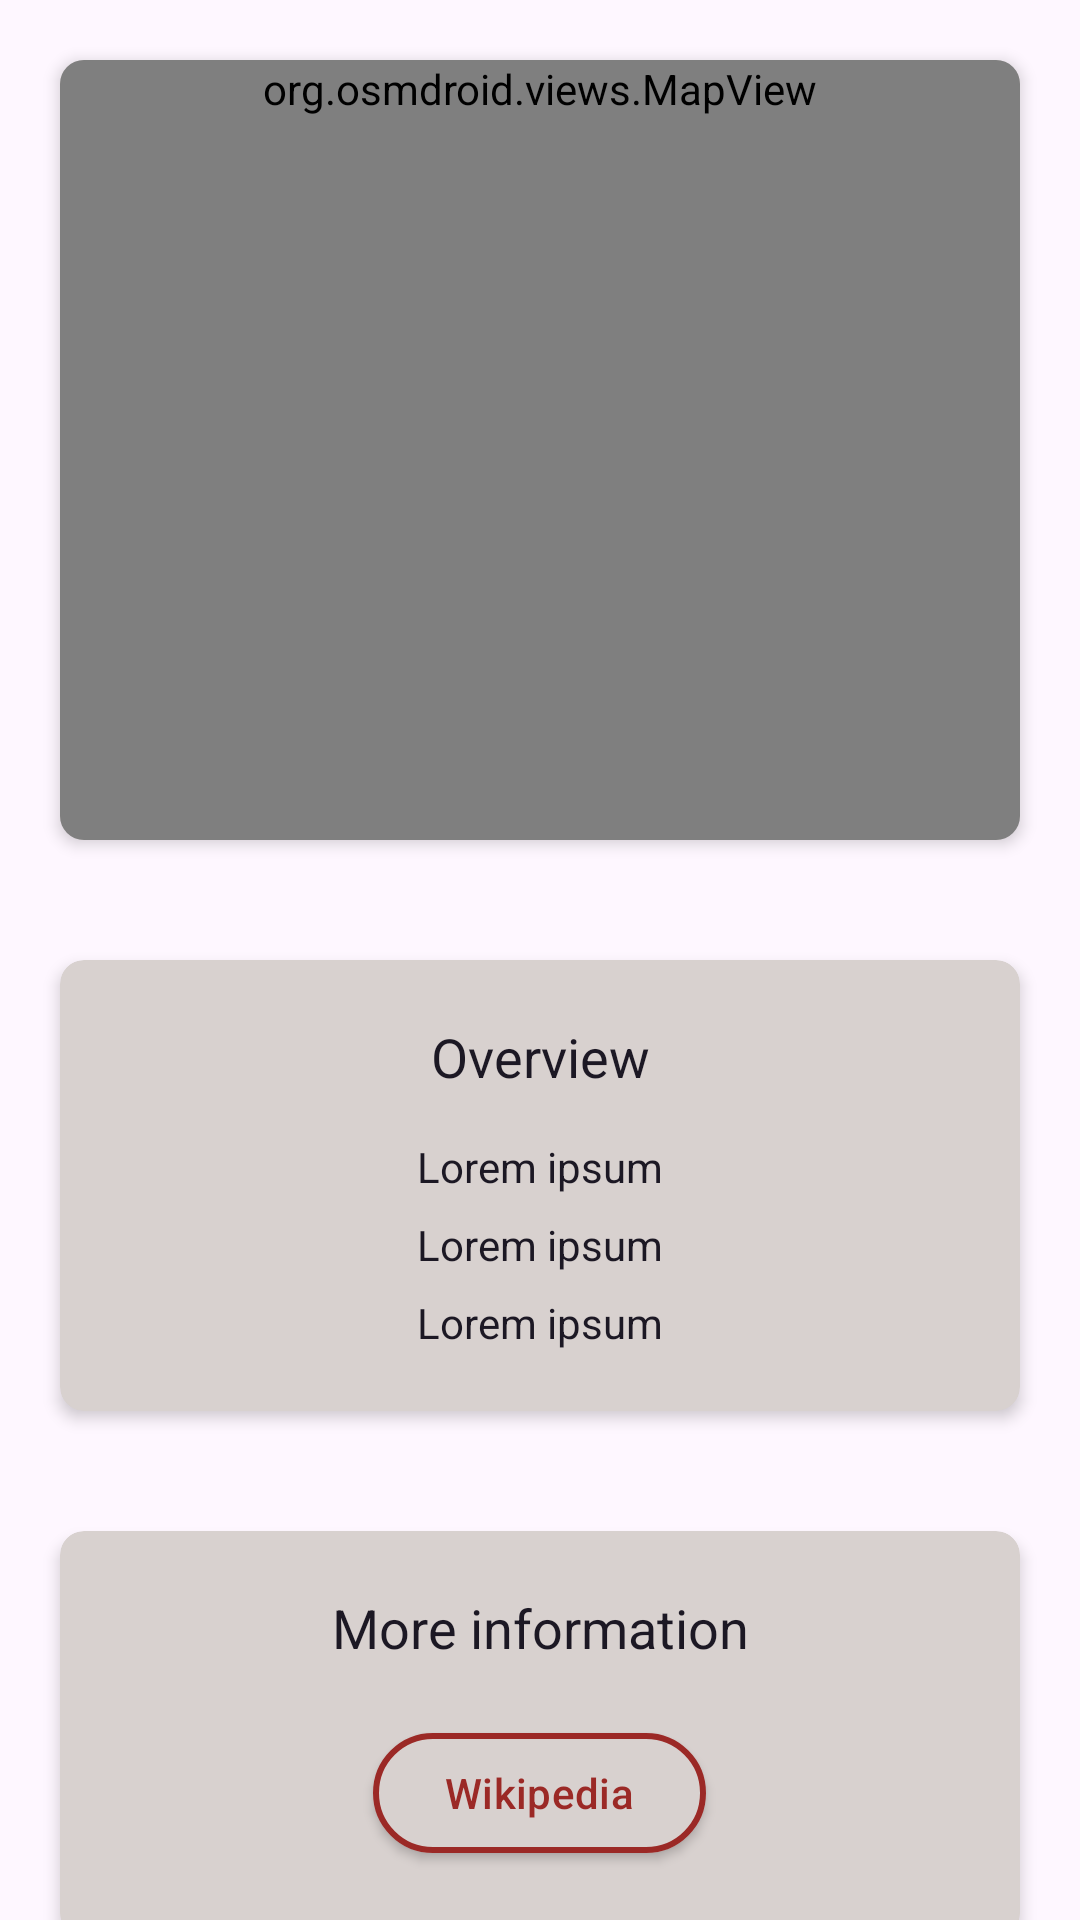

Here is an Android app screen rendered from its layout file. Give the layout XML and the strings, colors and styles it references.
<!-- AndroidManifest.xml: application theme Theme.F1scheduleapp -->
<!-- res/layout/fragment_circuit_details.xml -->
<?xml version="1.0" encoding="utf-8"?>
<FrameLayout xmlns:android="http://schemas.android.com/apk/res/android"
    xmlns:tools="http://schemas.android.com/tools"
    xmlns:app="http://schemas.android.com/apk/res-auto"
    android:layout_width="match_parent"
    android:layout_height="match_parent"
    tools:context=".ui.circuit.CircuitDetailsFragment">

    <androidx.core.widget.NestedScrollView
        android:layout_width="match_parent"
        android:layout_height="match_parent">

        <androidx.appcompat.widget.LinearLayoutCompat
            android:layout_width="match_parent"
            android:layout_height="match_parent"
            android:orientation="vertical">

            <com.google.android.material.card.MaterialCardView
                android:layout_width="match_parent"
                android:layout_height="wrap_content"
                android:layout_margin="20dp"
                android:padding="20dp"
                app:cardBackgroundColor="?attr/colorSecondaryVariant"
                app:cardElevation="3dp"
                app:shapeAppearance="@style/ShapeAppearance.Material3.MediumComponent"
                app:strokeWidth="0dp">

                <LinearLayout
                    android:layout_width="match_parent"
                    android:layout_height="match_parent"
                    android:gravity="center"
                    android:textColor="?attr/colorOnSecondary"
                    android:orientation="vertical">

                    <org.osmdroid.views.MapView
                        android:id="@+id/circuit_screen_map"
                        android:layout_width="match_parent"
                        android:layout_height="match_parent"
                        android:minHeight="260dp"
                        android:clickable="true"
                        android:focusable="true" />

                </LinearLayout>

            </com.google.android.material.card.MaterialCardView>

            <com.google.android.material.card.MaterialCardView
                android:layout_width="match_parent"
                android:layout_height="wrap_content"
                android:layout_margin="20dp"
                android:padding="20dp"
                app:cardBackgroundColor="?attr/colorSecondaryVariant"
                app:cardElevation="3dp"
                app:shapeAppearance="@style/ShapeAppearance.Material3.MediumComponent"
                app:strokeWidth="0dp">

                <LinearLayout
                    android:layout_width="match_parent"
                    android:layout_height="match_parent"
                    android:gravity="center"
                    android:textColor="?attr/colorOnSecondary"
                    android:orientation="vertical"
                    android:padding="20dp">

                    <TextView
                        android:layout_width="match_parent"
                        android:layout_height="wrap_content"
                        android:textAlignment="center"
                        android:textColor="?attr/colorOnSecondary"
                        android:text="@string/overview"
                        android:textFontWeight="800"
                        android:textStyle="bold"
                        android:textSize="18dp"
                        android:layout_marginBottom="15dp"/>

                    <LinearLayout
                        android:layout_width="wrap_content"
                        android:layout_height="wrap_content"
                        android:textColor="?attr/colorOnSecondary"
                        android:orientation="vertical"
                        android:layout_gravity="center_horizontal"
                        android:gravity="left">

                        <TextView
                            android:layout_width="wrap_content"
                            android:layout_height="wrap_content"
                            android:textColor="?attr/colorOnSecondary"
                            android:textFontWeight="700"
                            android:textStyle="bold"
                            android:text="@string/dummy_text"
                            android:layout_marginBottom="7dp"
                            android:id="@+id/circuit_screen_name" />

                        <TextView
                            android:layout_width="wrap_content"
                            android:layout_height="wrap_content"
                            android:textColor="?attr/colorOnSecondary"
                            android:text="@string/dummy_text"
                            android:layout_marginBottom="7dp"
                            android:id="@+id/circuit_screen_locality" />

                        <TextView
                            android:layout_width="wrap_content"
                            android:layout_height="wrap_content"
                            android:textColor="?attr/colorOnSecondary"
                            android:text="@string/dummy_text"
                            android:id="@+id/circuit_screen_country" />

                    </LinearLayout>

                </LinearLayout>

            </com.google.android.material.card.MaterialCardView>

            <com.google.android.material.card.MaterialCardView
                android:layout_width="match_parent"
                android:layout_height="wrap_content"
                android:layout_margin="20dp"
                android:padding="20dp"
                android:id="@+id/race_screen_podium"
                app:cardBackgroundColor="?attr/colorSecondaryVariant"
                app:cardElevation="3dp"
                app:shapeAppearance="@style/ShapeAppearance.Material3.MediumComponent"
                app:strokeWidth="0dp">

                <LinearLayout
                    android:layout_width="match_parent"
                    android:layout_height="match_parent"
                    android:gravity="center"
                    android:orientation="vertical"
                    android:padding="20dp">

                    <TextView
                        android:layout_width="match_parent"
                        android:layout_height="wrap_content"
                        android:textAlignment="center"
                        android:textColor="?attr/colorOnSecondary"
                        android:text="@string/more_information"
                        android:textFontWeight="800"
                        android:textStyle="bold"
                        android:textSize="18dp"
                        android:layout_marginBottom="15dp"/>

                    <LinearLayout
                        android:layout_width="match_parent"
                        android:layout_height="match_parent"
                        android:orientation="horizontal"
                        android:gravity="center"
                        >

                        <com.google.android.material.button.MaterialButton
                            android:id="@+id/circuit_screen_wiki_button"
                            style="?attr/materialButtonOutlinedStyle"
                            android:layout_width="wrap_content"
                            android:layout_height="wrap_content"
                            android:elevation="2dp"
                            android:layout_margin="4dp"
                            android:text="@string/wikipedia"
                            android:textColor="?attr/colorPrimaryVariant"
                            app:backgroundTint="?attr/colorSecondaryVariant"
                            app:icon="@drawable/ic_wikipedia_24"
                            app:iconTint="?attr/colorPrimaryVariant"
                            app:strokeColor="?attr/colorPrimaryVariant"
                            app:strokeWidth="2dp" />

                    </LinearLayout>

                </LinearLayout>

            </com.google.android.material.card.MaterialCardView>

        </androidx.appcompat.widget.LinearLayoutCompat>

    </androidx.core.widget.NestedScrollView>

</FrameLayout>
<!-- resources referenced by this layout -->
<resources>
  <string name="dummy_text">Lorem ipsum</string>
  <string name="more_information">More information</string>
  <string name="overview">Overview</string>
  <string name="wikipedia" translatable="false">Wikipedia</string>
  <style name="Theme.F1scheduleapp" parent="Theme.Material3.Light.NoActionBar">
          
          <item name="colorPrimary">@color/red_cg</item>
          <item name="colorPrimaryVariant">@color/red_auburn</item>
          <item name="colorOnPrimary">@color/white_cultured</item>
          
          <item name="colorSecondary">@color/silver_metallic</item>
          <item name="colorSecondaryVariant">@color/silver_timberwolf</item>
          <item name="colorOnSecondary">@color/black_xitecix_light</item>
          
          <item name="android:statusBarColor">?attr/colorPrimaryVariant</item>
          
          <item name="colorSecondaryContainer">?attr/colorPrimaryVariant</item>
          <item name="colorOnSecondaryContainer">?attr/colorSecondaryVariant</item>
      </style>
  <color name="red_cg">#e13e3b</color>
  <color name="red_auburn">#9b2926</color>
  <color name="white_cultured">#f8f7f7</color>
  <color name="silver_metallic">#b7b1b4</color>
  <color name="silver_timberwolf">#d8d1cf</color>
  <color name="black_xitecix_light">#1c1824</color>
</resources>
